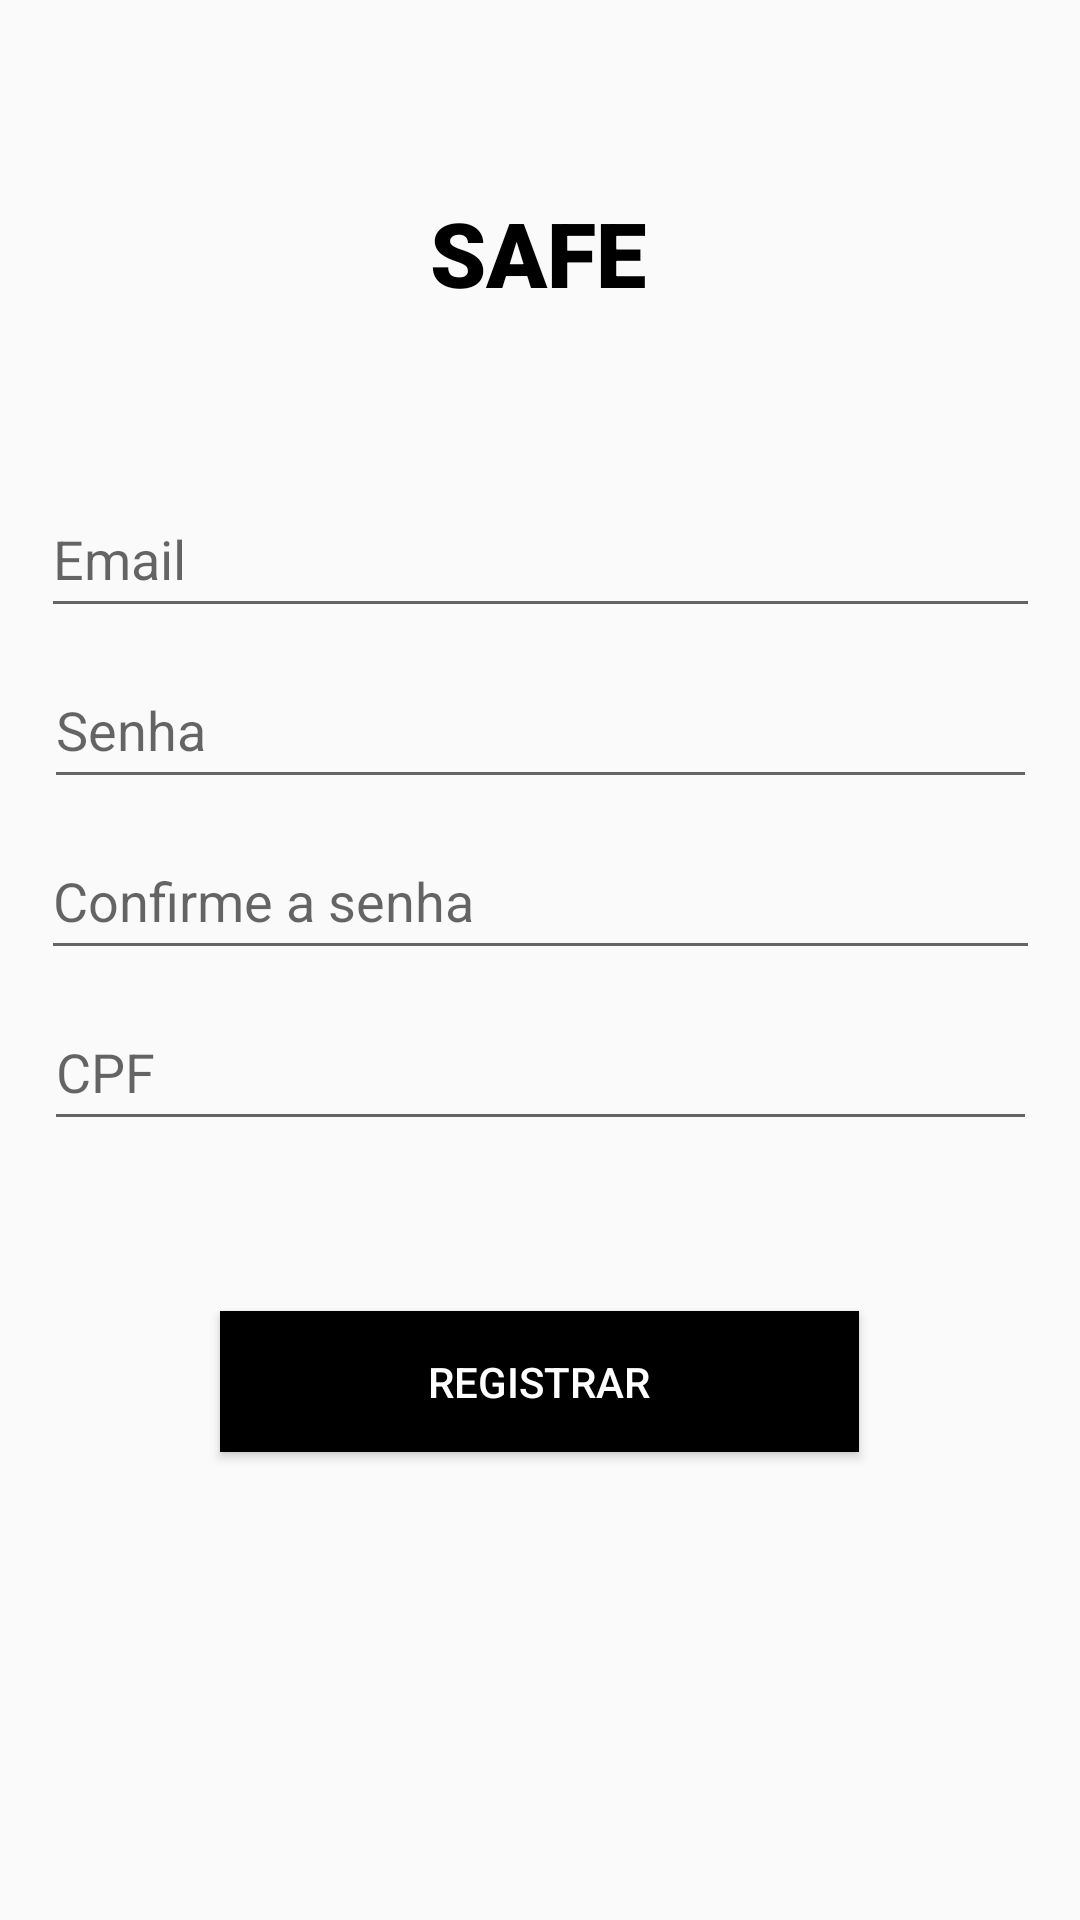

Layout XML and referenced resources for this Android screen:
<!-- AndroidManifest.xml: application theme AppTheme -->
<!-- res/layout/activity_register.xml -->
<?xml version="1.0" encoding="utf-8"?>
<androidx.constraintlayout.widget.ConstraintLayout xmlns:android="http://schemas.android.com/apk/res/android"
    xmlns:app="http://schemas.android.com/apk/res-auto"
    xmlns:tools="http://schemas.android.com/tools"
    android:layout_width="match_parent"
    android:layout_height="match_parent"
    tools:context=".RegisterActivity">

    <TextView
        android:id="@+id/textView"
        android:layout_width="wrap_content"
        android:layout_height="wrap_content"
        android:layout_marginStart="8dp"
        android:layout_marginTop="64dp"
        android:layout_marginEnd="8dp"
        android:fontFamily="sans-serif-black"
        android:text="SAFE"
        android:textAllCaps="true"
        android:textColor="#000000"
        android:textSize="30sp"
        app:layout_constraintEnd_toEndOf="parent"
        app:layout_constraintHorizontal_bias="0.498"
        app:layout_constraintStart_toStartOf="parent"
        app:layout_constraintTop_toTopOf="parent" />

    <EditText
        android:id="@+id/etEmail"
        android:layout_width="333dp"
        android:layout_height="49dp"
        android:layout_marginStart="8dp"
        android:layout_marginTop="56dp"
        android:layout_marginEnd="8dp"
        android:ems="10"
        android:hint="Email"
        android:inputType="textEmailAddress"
        app:layout_constraintEnd_toEndOf="parent"
        app:layout_constraintStart_toStartOf="parent"
        app:layout_constraintTop_toBottomOf="@+id/textView" />

    <EditText
        android:id="@+id/etPassword"
        android:layout_width="331dp"
        android:layout_height="49dp"
        android:layout_marginTop="8dp"
        android:ems="10"
        android:hint="Senha"
        android:inputType="textPassword"
        app:layout_constraintEnd_toEndOf="@+id/etEmail"
        app:layout_constraintStart_toStartOf="@+id/etEmail"
        app:layout_constraintTop_toBottomOf="@+id/etEmail" />

    <EditText
        android:id="@+id/etConfirmPassword"
        android:layout_width="333dp"
        android:layout_height="49dp"
        android:layout_marginTop="8dp"
        android:ems="10"
        android:hint="Confirme a senha"
        android:inputType="textPassword"
        app:layout_constraintEnd_toEndOf="@+id/etPassword"
        app:layout_constraintStart_toStartOf="@+id/etPassword"
        app:layout_constraintTop_toBottomOf="@+id/etPassword" />

    <EditText
        android:id="@+id/etCPF"
        android:layout_width="331dp"
        android:layout_height="49dp"
        android:layout_marginTop="8dp"
        android:ems="10"
        android:hint="CPF"
        android:inputType="number"
        app:layout_constraintEnd_toEndOf="@+id/etConfirmPassword"
        app:layout_constraintStart_toStartOf="@+id/etConfirmPassword"
        app:layout_constraintTop_toBottomOf="@+id/etConfirmPassword" />

    <Button
        android:id="@+id/btnRegisterAccount"
        android:layout_width="213dp"
        android:layout_height="47dp"
        android:layout_marginStart="8dp"
        android:layout_marginTop="8dp"
        android:layout_marginEnd="8dp"
        android:layout_marginBottom="8dp"
        android:background="#000000"
        android:text="Registrar"
        android:textColor="#FFFFFF"
        app:layout_constraintBottom_toBottomOf="parent"
        app:layout_constraintEnd_toEndOf="parent"
        app:layout_constraintHorizontal_bias="0.498"
        app:layout_constraintStart_toStartOf="parent"
        app:layout_constraintTop_toBottomOf="@+id/etCPF"
        app:layout_constraintVertical_bias="0.248" />

    <ProgressBar
        android:id="@+id/progressBarRegister"
        style="?android:attr/progressBarStyle"
        android:layout_width="wrap_content"
        android:layout_height="wrap_content"
        android:layout_marginStart="8dp"
        android:layout_marginTop="76dp"
        android:layout_marginEnd="8dp"
        android:layout_marginBottom="8dp"
        android:visibility="invisible"
        app:layout_constraintBottom_toBottomOf="parent"
        app:layout_constraintEnd_toEndOf="parent"
        app:layout_constraintHorizontal_bias="0.114"
        app:layout_constraintStart_toEndOf="@+id/btnRegisterAccount"
        app:layout_constraintTop_toBottomOf="@+id/etCPF"
        app:layout_constraintVertical_bias="0.009" />

</androidx.constraintlayout.widget.ConstraintLayout>
<!-- resources referenced by this layout -->
<resources>
  <style name="AppTheme" parent="Theme.AppCompat.Light.NoActionBar">
          
          <item name="colorPrimary">@color/colorPrimary</item>
          <item name="colorPrimaryDark">@color/colorPrimaryDark</item>
          <item name="colorAccent">@color/colorAccent</item>
      </style>
  <!-- not gathered from this repository: default colours our renderer supplied (Android Studio template values) -->
  <color name="colorPrimary">#FF6200EE</color>
  <color name="colorPrimaryDark">#FF3700B3</color>
  <color name="colorAccent">#FF03DAC5</color>
</resources>
